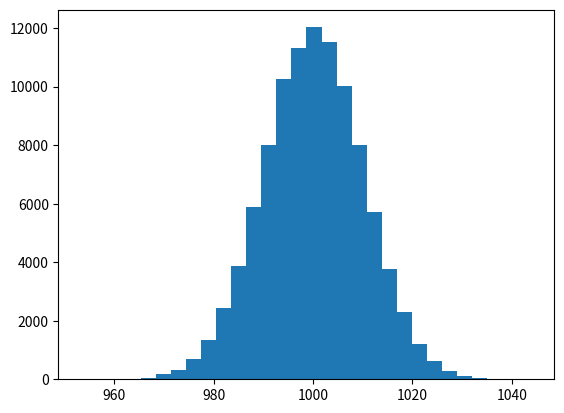

Here is the Python script that generated this plot: (Note: this script raises an exception after producing the figure.)
# -*- coding: utf-8 -*-
"""
DATA SCIENCE QUIZZES 

QUIZ 1
"""
import numpy as np
import matplotlib.pyplot as plt

mu, sigma = 1000, 10.0 # mean and standard deviation
s = np.random.normal(mu, sigma, 100000) # creat normal distribution

#abs(mu - np.mean(s)) < 0.01
#abs(sigma - np.std(s, ddof=1)) < 0.01

print(np.mean(s))
print(np.std(s))

distinct_values = len(set(s))
print(distinct_values)
#%% PLOT
count, bins, ignored = plt.hist(s, 30, normed=True)
plt.plot(bins, 1/(sigma * np.sqrt(2 * np.pi)) *
                np.exp( - (bins - mu)**2 / (2 * sigma**2) ),
          linewidth=2, color='r')
plt.show()

